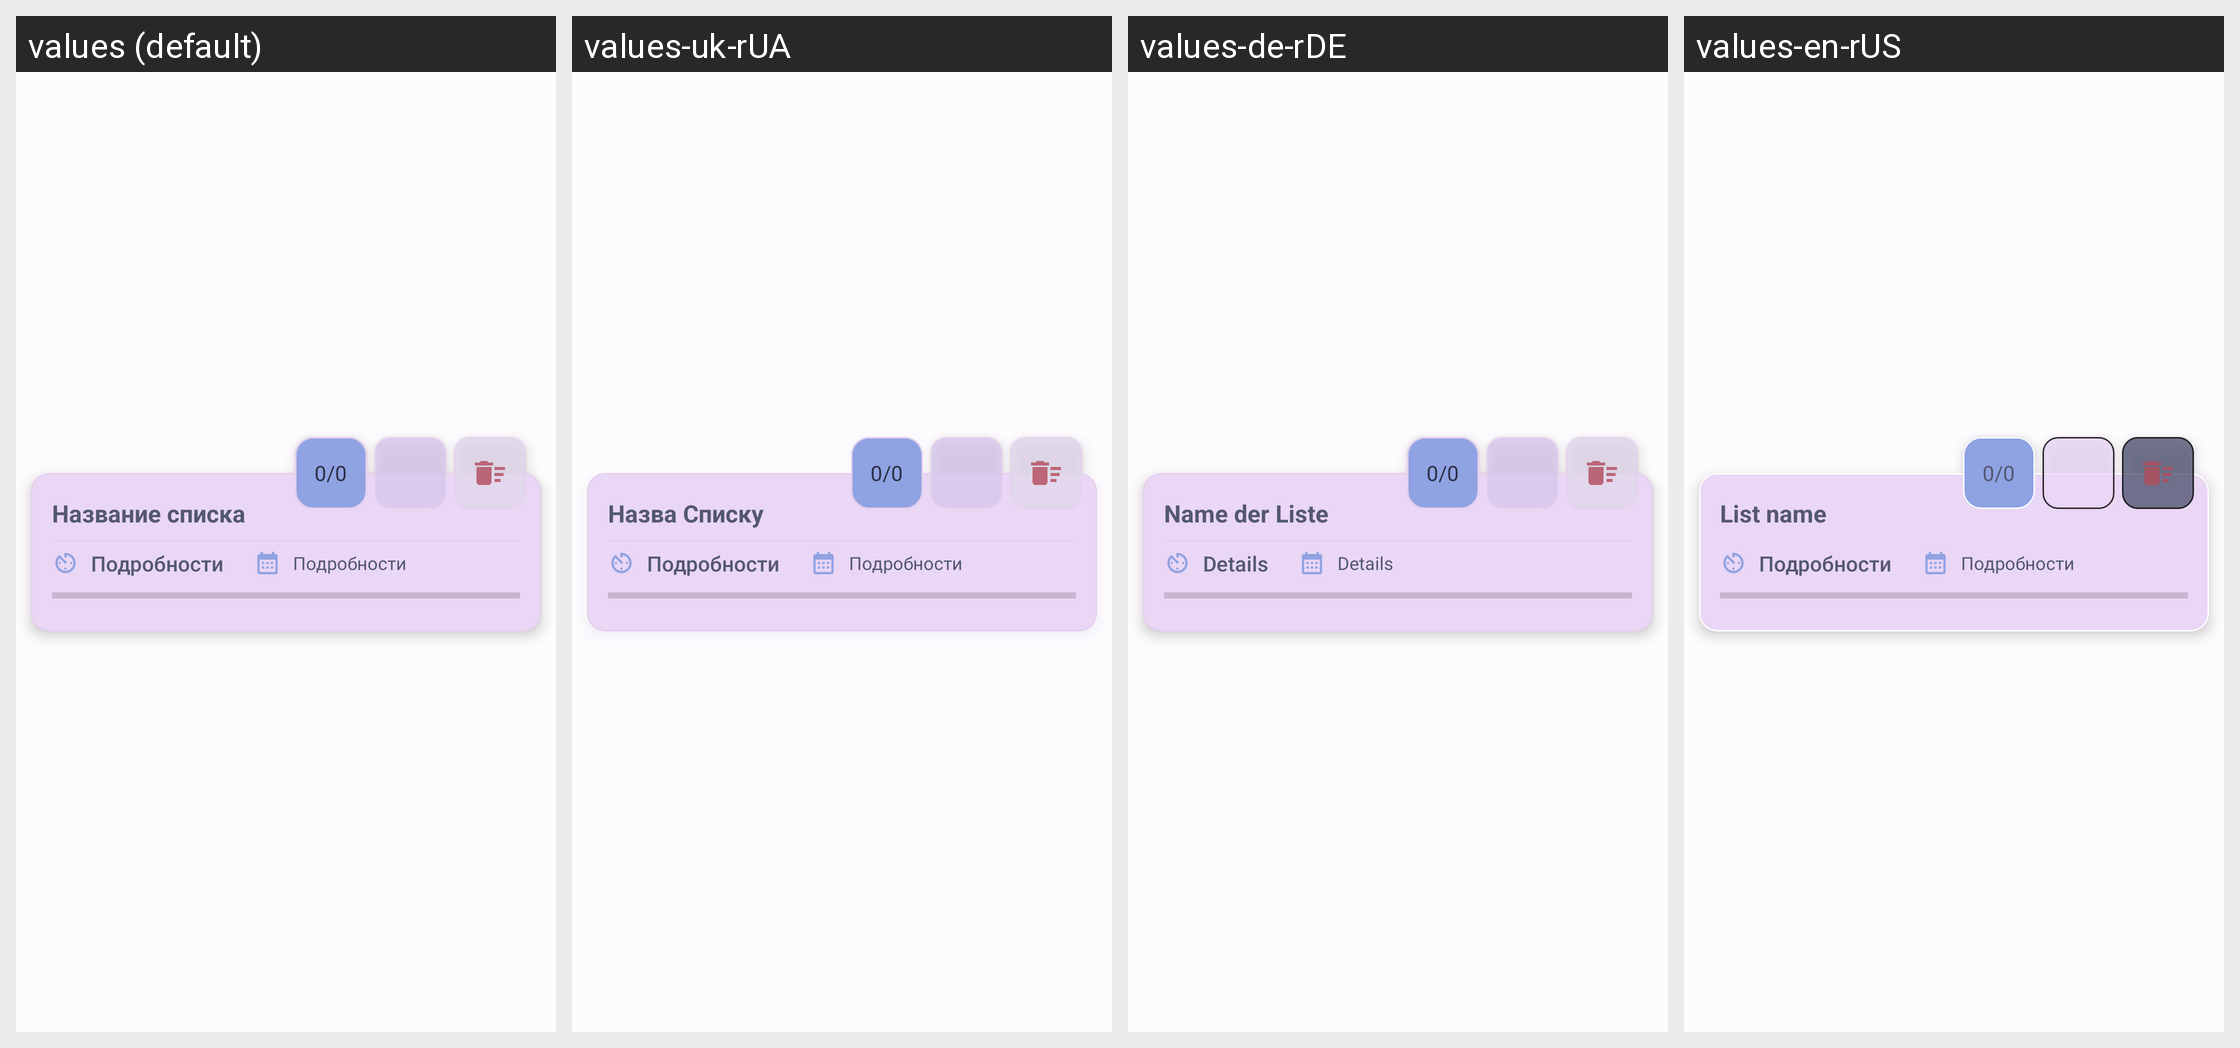

The same Android screen rendered under several of its app's locales, left to right. List the strings drawn on it with the default value and each locale's translation.
Android screen res/layout/list_name_item.xml rendered under 4 locales, left to right: values (default), values-uk-rUA, values-de-rDE, values-en-rUS. Device: Nexus 5 (rendered at 1080×1920; each locale shown at half size, 540×960, under a caption strip naming it); theme Theme.ShopLiNoteLavenderDream.
Other locales in the repository, not shown: values-ru-rUA.
Strings drawn on this screen, with the default value and each locale's value (text and hints the layout hard-codes, and strings that could not be matched under every locale, appear in the picture but are not listed):

list_name
  values: Название списка
  values-uk-rUA: Назва Списку
  values-de-rDE: Name der Liste
  values-en-rUS: List name

list_details_placeholder
  values: Подробности
  values-uk-rUA: Подробности  [not translated; the default value is used]
  values-de-rDE: Details
  values-en-rUS: Подробности  [not translated; the default value is used]

_0_0
  values: 0/0
  values-uk-rUA: 0/0  [not translated; the default value is used]
  values-de-rDE: 0/0
  values-en-rUS: 0/0  [not translated; the default value is used]
